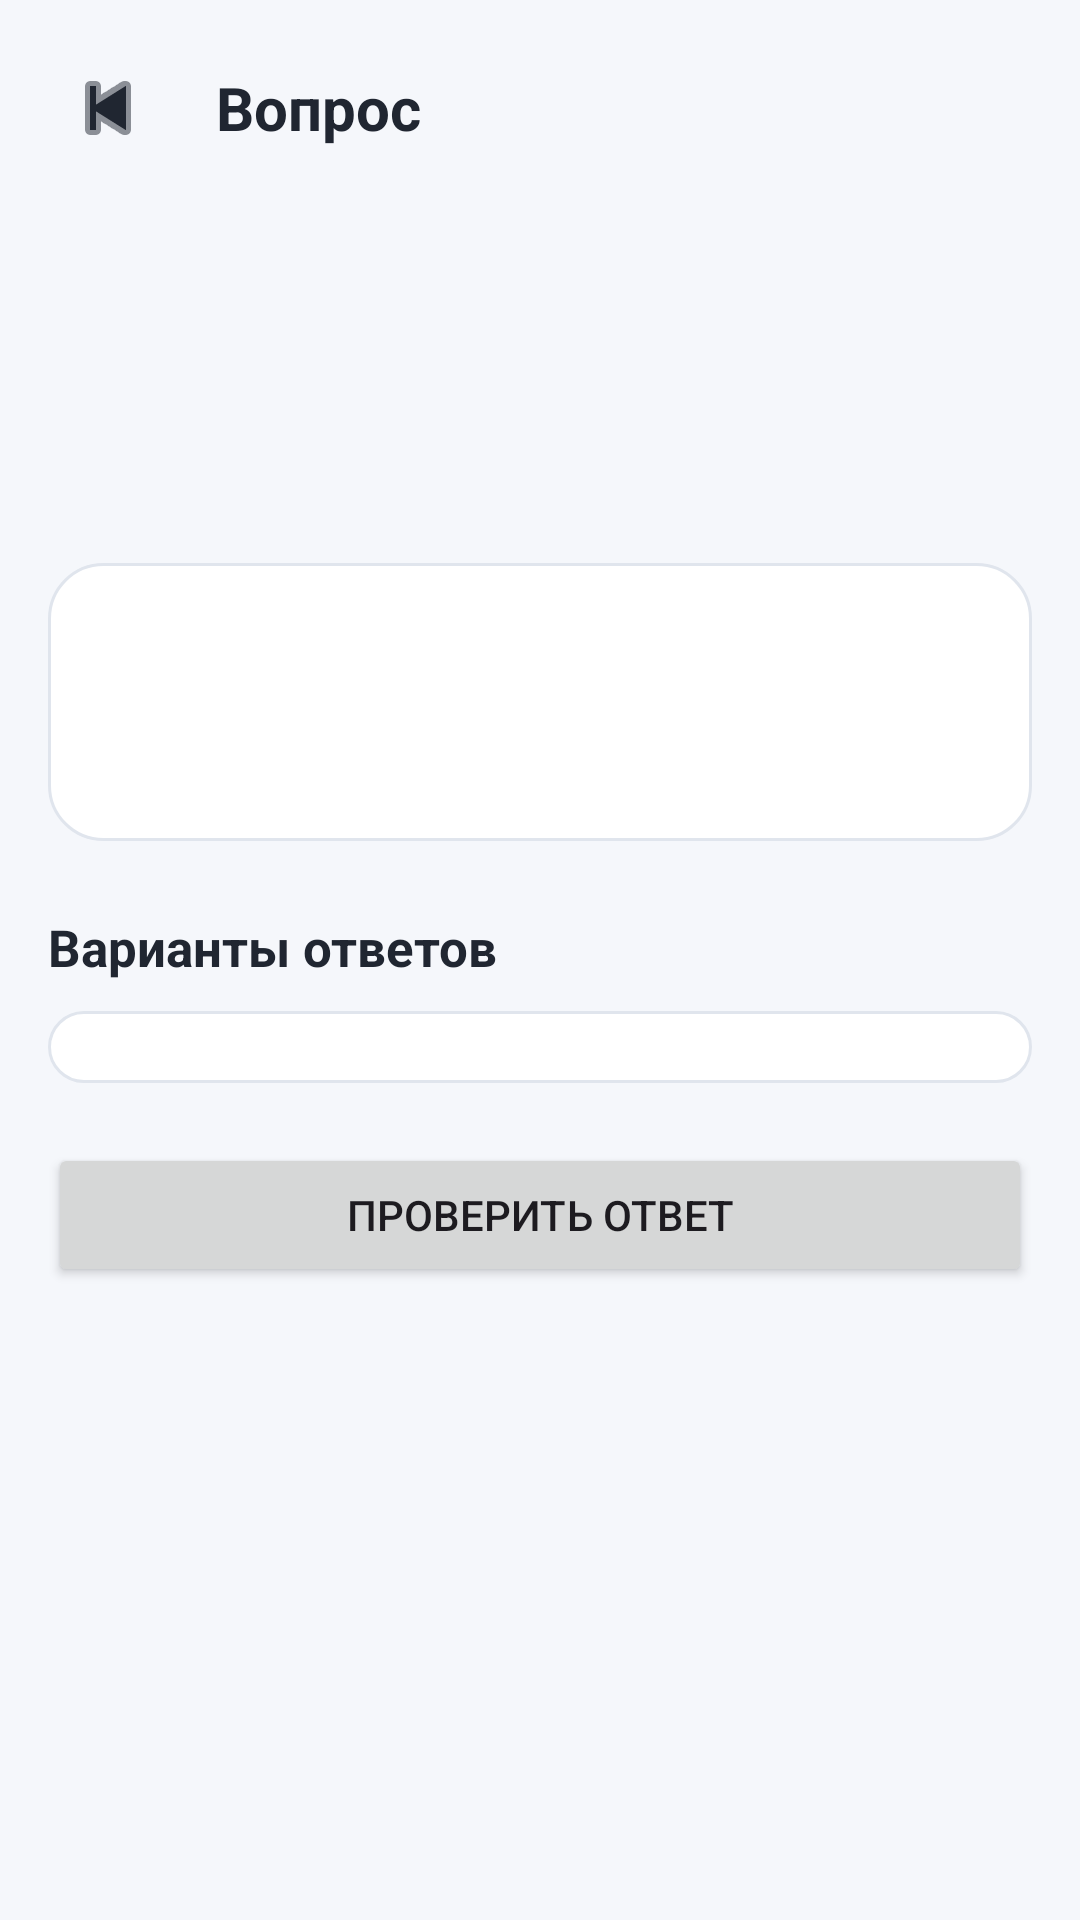

Android layout source for this screen:
<!-- AndroidManifest.xml: application theme Theme.KensaBoss -->
<!-- res/layout/activity_question_details.xml -->
<LinearLayout xmlns:android="http://schemas.android.com/apk/res/android" xmlns:app="http://schemas.android.com/apk/res-auto"
    android:layout_width="match_parent"
    android:layout_height="match_parent"
    android:orientation="vertical"
    android:background="@color/kb_background">

    <LinearLayout
        android:layout_width="match_parent"
        android:layout_height="wrap_content"
        android:orientation="horizontal"
        android:gravity="center_vertical"
        android:paddingStart="12dp"
        android:paddingEnd="16dp"
        android:paddingTop="12dp"
        android:paddingBottom="12dp">

        <ImageButton
            android:id="@+id/btnQuestionDetailsBack"
            android:layout_width="48dp"
            android:layout_height="48dp"
            android:background="?attr/selectableItemBackgroundBorderless"
            android:contentDescription="Back"
            android:src="@android:drawable/ic_media_previous"
            app:tint="@color/kb_text_primary" />

        <TextView
            android:layout_width="0dp"
            android:layout_height="wrap_content"
            android:layout_weight="1"
            android:text="@string/question_detail_heading"
            android:textColor="@color/kb_text_primary"
            android:textSize="20sp"
            android:textStyle="bold"
            android:paddingStart="12dp" />

    </LinearLayout>

    <ScrollView
        android:layout_width="match_parent"
        android:layout_height="0dp"
        android:layout_weight="1"
        android:fillViewport="true">

        <LinearLayout
            android:layout_width="match_parent"
            android:layout_height="wrap_content"
            android:orientation="vertical"
            android:padding="16dp">

            <TextView
                android:id="@+id/tvQuestionBookTitle"
                android:layout_width="match_parent"
                android:layout_height="wrap_content"
                android:textColor="@color/kb_text_secondary"
                android:textSize="13sp" />

            <TextView
                android:id="@+id/tvQuestionPartTitle"
                android:layout_width="match_parent"
                android:layout_height="wrap_content"
                android:textColor="@color/kb_text_secondary"
                android:textSize="13sp"
                android:paddingTop="3dp" />

            <TextView
                android:id="@+id/tvQuestionChapterTitle"
                android:layout_width="match_parent"
                android:layout_height="wrap_content"
                android:textColor="@color/kb_text_secondary"
                android:textSize="13sp"
                android:paddingTop="3dp" />

            <TextView
                android:id="@+id/tvQuestionSectionTitle"
                android:layout_width="match_parent"
                android:layout_height="wrap_content"
                android:textColor="@color/kb_text_secondary"
                android:textSize="13sp"
                android:paddingTop="3dp" />

            <LinearLayout
                android:layout_width="match_parent"
                android:layout_height="wrap_content"
                android:orientation="vertical"
                android:background="@drawable/bg_card_surface"
                android:padding="18dp"
                android:layout_marginTop="20dp">

                <TextView
                    android:id="@+id/tvQuestionNumber"
                    android:layout_width="match_parent"
                    android:layout_height="wrap_content"
                    android:textColor="@color/kb_primary"
                    android:textSize="15sp"
                    android:textStyle="bold" />

                <TextView
                    android:id="@+id/tvQuestionText"
                    android:layout_width="match_parent"
                    android:layout_height="wrap_content"
                    android:textColor="@color/kb_text_primary"
                    android:textSize="18sp"
                    android:lineSpacingExtra="4dp"
                    android:paddingTop="12dp" />

                <TextView
                    android:id="@+id/tvSourcePage"
                    android:layout_width="match_parent"
                    android:layout_height="wrap_content"
                    android:textColor="@color/kb_text_secondary"
                    android:textSize="12sp"
                    android:paddingTop="12dp"
                    android:visibility="gone" />

            </LinearLayout>

            <TextView
                android:layout_width="match_parent"
                android:layout_height="wrap_content"
                android:text="@string/answer_options_heading"
                android:textColor="@color/kb_text_primary"
                android:textSize="17sp"
                android:textStyle="bold"
                android:layout_marginTop="24dp"
                android:layout_marginBottom="10dp" />

            <LinearLayout
                android:id="@+id/optionsContainer"
                android:layout_width="match_parent"
                android:layout_height="wrap_content"
                android:orientation="vertical"
                android:background="@drawable/bg_card_surface"
                android:padding="12dp" />

            <TextView
                android:id="@+id/tvSelectedAnswer"
                android:layout_width="match_parent"
                android:layout_height="wrap_content"
                android:textColor="@color/kb_primary"
                android:textSize="15sp"
                android:textStyle="bold"
                android:padding="12dp"
                android:layout_marginTop="12dp"
                android:visibility="gone" />

            <TextView
                android:id="@+id/tvNoOptions"
                android:layout_width="match_parent"
                android:layout_height="wrap_content"
                android:text="@string/answer_options_empty"
                android:textColor="@color/kb_text_secondary"
                android:textSize="14sp"
                android:padding="16dp"
                android:visibility="gone" />

            <Button
                android:id="@+id/btnCheckAnswer"
                android:layout_width="match_parent"
                android:layout_height="wrap_content"
                android:text="@string/check_answer_action"
                android:layout_marginTop="20dp" />

            <TextView
                android:id="@+id/tvCheckResult"
                android:layout_width="match_parent"
                android:layout_height="wrap_content"
                android:textColor="@color/kb_text_primary"
                android:textSize="15sp"
                android:lineSpacingExtra="4dp"
                android:padding="16dp"
                android:layout_marginTop="12dp"
                android:background="@drawable/bg_card_surface"
                android:visibility="gone" />

        </LinearLayout>

    </ScrollView>

</LinearLayout>
<!-- resources referenced by this layout -->
<resources>
  <color name="kb_background">#F5F7FB</color>
  <color name="kb_primary">#356AC3</color>
  <color name="kb_text_primary">#202631</color>
  <color name="kb_text_secondary">#687386</color>
  <!-- drawable bg_card_surface (drawable) -->
  <shape xmlns:android="http://schemas.android.com/apk/res/android"
      android:shape="rectangle">
  
      <solid android:color="@color/kb_surface" />
  
      <corners android:radius="18dp" />
  
      <stroke
          android:width="1dp"
          android:color="@color/kb_card_stroke" />
  
  </shape>
  <string name="answer_options_empty">Для этого вопроса нет вариантов ответа.</string>
  <string name="answer_options_heading">Варианты ответов</string>
  <string name="check_answer_action">Проверить ответ</string>
  <string name="question_detail_heading">Вопрос</string>
  <style name="Theme.KensaBoss" parent="Base.Theme.KensaBoss" />
  <color name="kb_surface">#FFFFFF</color>
  <color name="kb_card_stroke">#E0E5ED</color>
  <style name="Base.Theme.KensaBoss" parent="Theme.Material3.DayNight.NoActionBar">
          
          
      </style>
</resources>
